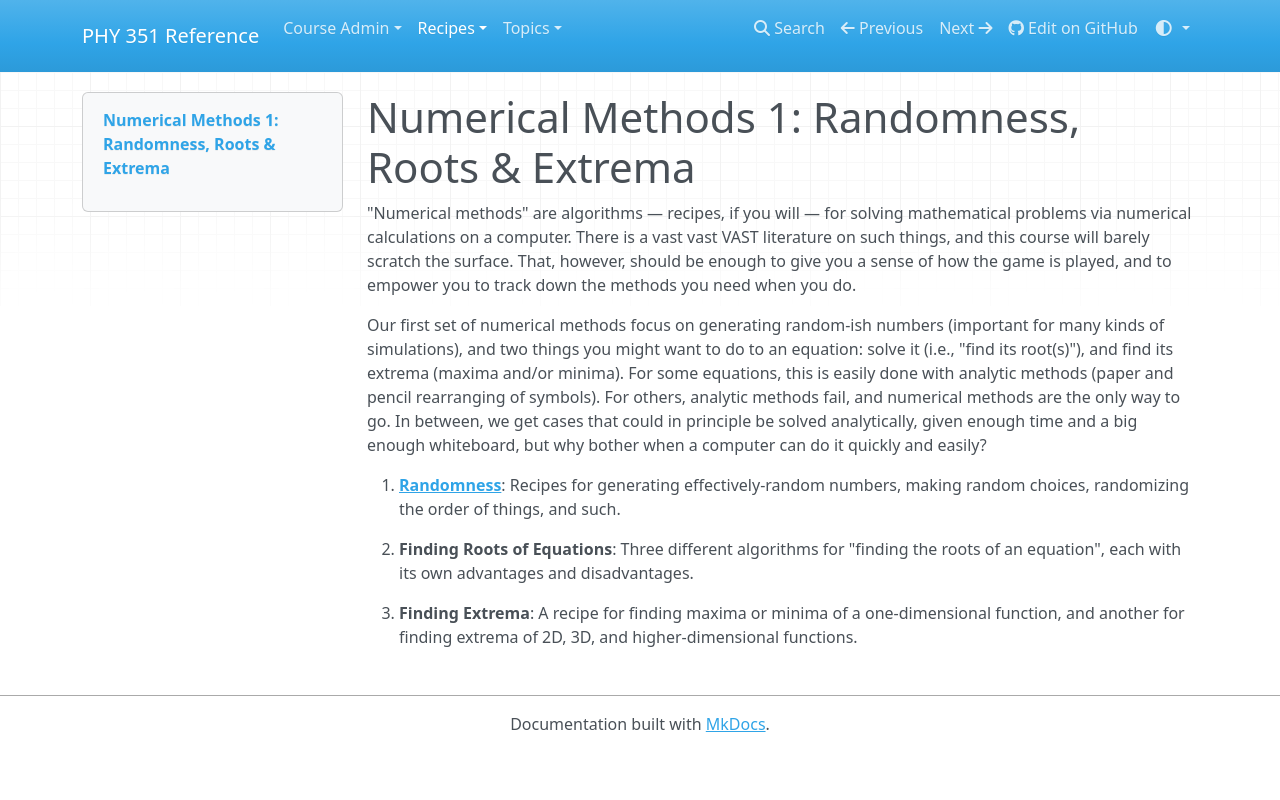

repository: UNCG-PHY-351-S25/uncg-phy-351-s25.github.io · page: recipes/num1/index.html · generator: mkdocs

# Numerical Methods 1: Randomness, Roots & Extrema

"Numerical methods" are algorithms — recipes, if you will — for solving mathematical problems via numerical calculations on a computer. There is a vast vast VAST literature on such things, and this course will barely scratch the surface. That, however, should be enough to give you a sense of how the game is played, and to empower you to track down the methods you need when you do.

Our first set of numerical methods focus on generating random-ish numbers (important for many kinds of simulations), and two things you might want to do to an equation: solve it (i.e., "find its root(s)"), and find its extrema (maxima and/or minima). For some equations, this is easily done with analytic methods (paper and pencil rearranging of symbols). For others, analytic methods fail, and numerical methods are the only way to go. In between, we get cases that could in principle be solved analytically, given enough time and a big enough whiteboard, but why bother when a computer can do it quickly and easily?

1. [**Randomness**](random/index.md): Recipes for generating effectively-random numbers, making random choices, randomizing the order of things, and such.

1. **Finding Roots of Equations**: Three different algorithms for "finding the roots of an equation", each with its own advantages and disadvantages.

1. **Finding Extrema**: A recipe for finding maxima or minima of a one-dimensional function, and another for finding extrema of 2D, 3D, and higher-dimensional functions.
